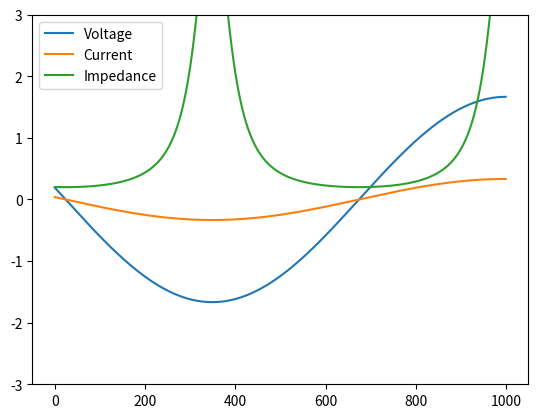

This figure's Python source:
import numpy as np
import matplotlib.pyplot as plt
import matplotlib.animation as animation


if __name__=="__main__":
# V_total = np.zeros_like(x, dtype=complex)
    Mx = Nx = 1000
    x = np.arange(Nx)
    lam = 1300

    # Z_0 is the static impedance in the transmission line
    Z_0 = 1 + 0j  # This is defined as np.sqrt(L/C)
    # Z_L is the static impedance in the load line
    Z_L = 5+0j
    # This is my constant rho value
    rho_0 = (Z_L - Z_0)/(Z_L + Z_0)
    # global Vi
    # global V_total
    # global V_reflected
    # global V_transmit
    # Vi = np.zeros_like(x, dtype=complex)
    # V_reflected = np.zeros_like(x, dtype=complex)
    # V_transmit = np.zeros_like(x, dtype=complex)
    global V_i
    global I_i
    global Z_i
    V_i = np.zeros_like(x, dtype=complex)
    I_i = np.zeros_like(x, dtype=complex)
    Z_i = np.zeros_like(x, dtype=complex)

    fig, ax1 = plt.subplots(1, 1)
    # V_plot, = ax1.plot(np.real(Vi), label='V initial')
    # I_plot, = ax1.plot(np.real(V_total), label='V Total')
    # Z_plot, = ax1.plot(np.real(V_reflected), label='V Reflected')
    V_plot, = ax1.plot(np.real(V_i), label='Voltage')
    I_plot, = ax1.plot(np.real(I_i), label='Current')
    Z_plot, = ax1.plot(np.real(Z_i), label='Impedance')
    ax1.set_ylim([-3, 3])
    ax1.legend()
    animate = True


    def animateFunc(iii):
        # e^(wt)
        V_0 = np.exp(0.005j*iii*50)
        # if complex(Z_L) == complex(Z_0):
        #     rho = np.full_like(x, rho_0, dtype=complex)
        # else:
        rho = rho_0 * np.exp(4j * np.pi * (x - Nx + 1) / lam)

        V_i[:] = V_0 * np.exp(-2j*np.pi*(x-Nx+1)/lam)*(1 + rho)
        I_i[:] = V_0/Z_0 * np.exp(-2j*np.pi*(x-Nx+1)/lam) * (1-rho)
        Z_i[:] = V_i/I_i

        if animate:
            V_plot.set_ydata(np.real(V_i))
            I_plot.set_ydata(np.real(I_i))
            Z_plot.set_ydata(np.real(Z_i))
            return V_plot, I_plot, Z_plot


    if animate:
        ani = animation.FuncAnimation(
            fig, animateFunc, interval=200, blit=True, save_count=10)
    else:
        V_max = np.empty(1000)
        for iii in range(1000):
            animateFunc(iii)
            V_max[iii] = np.abs(np.real(V_i)).max()

        V_plot, = ax1.plot(np.real(V_i), label='Voltage')
        I_plot, = ax1.plot(np.real(I_i), label='Current')
        Z_plot, = ax1.plot(np.real(Z_i), label='Impedance')
